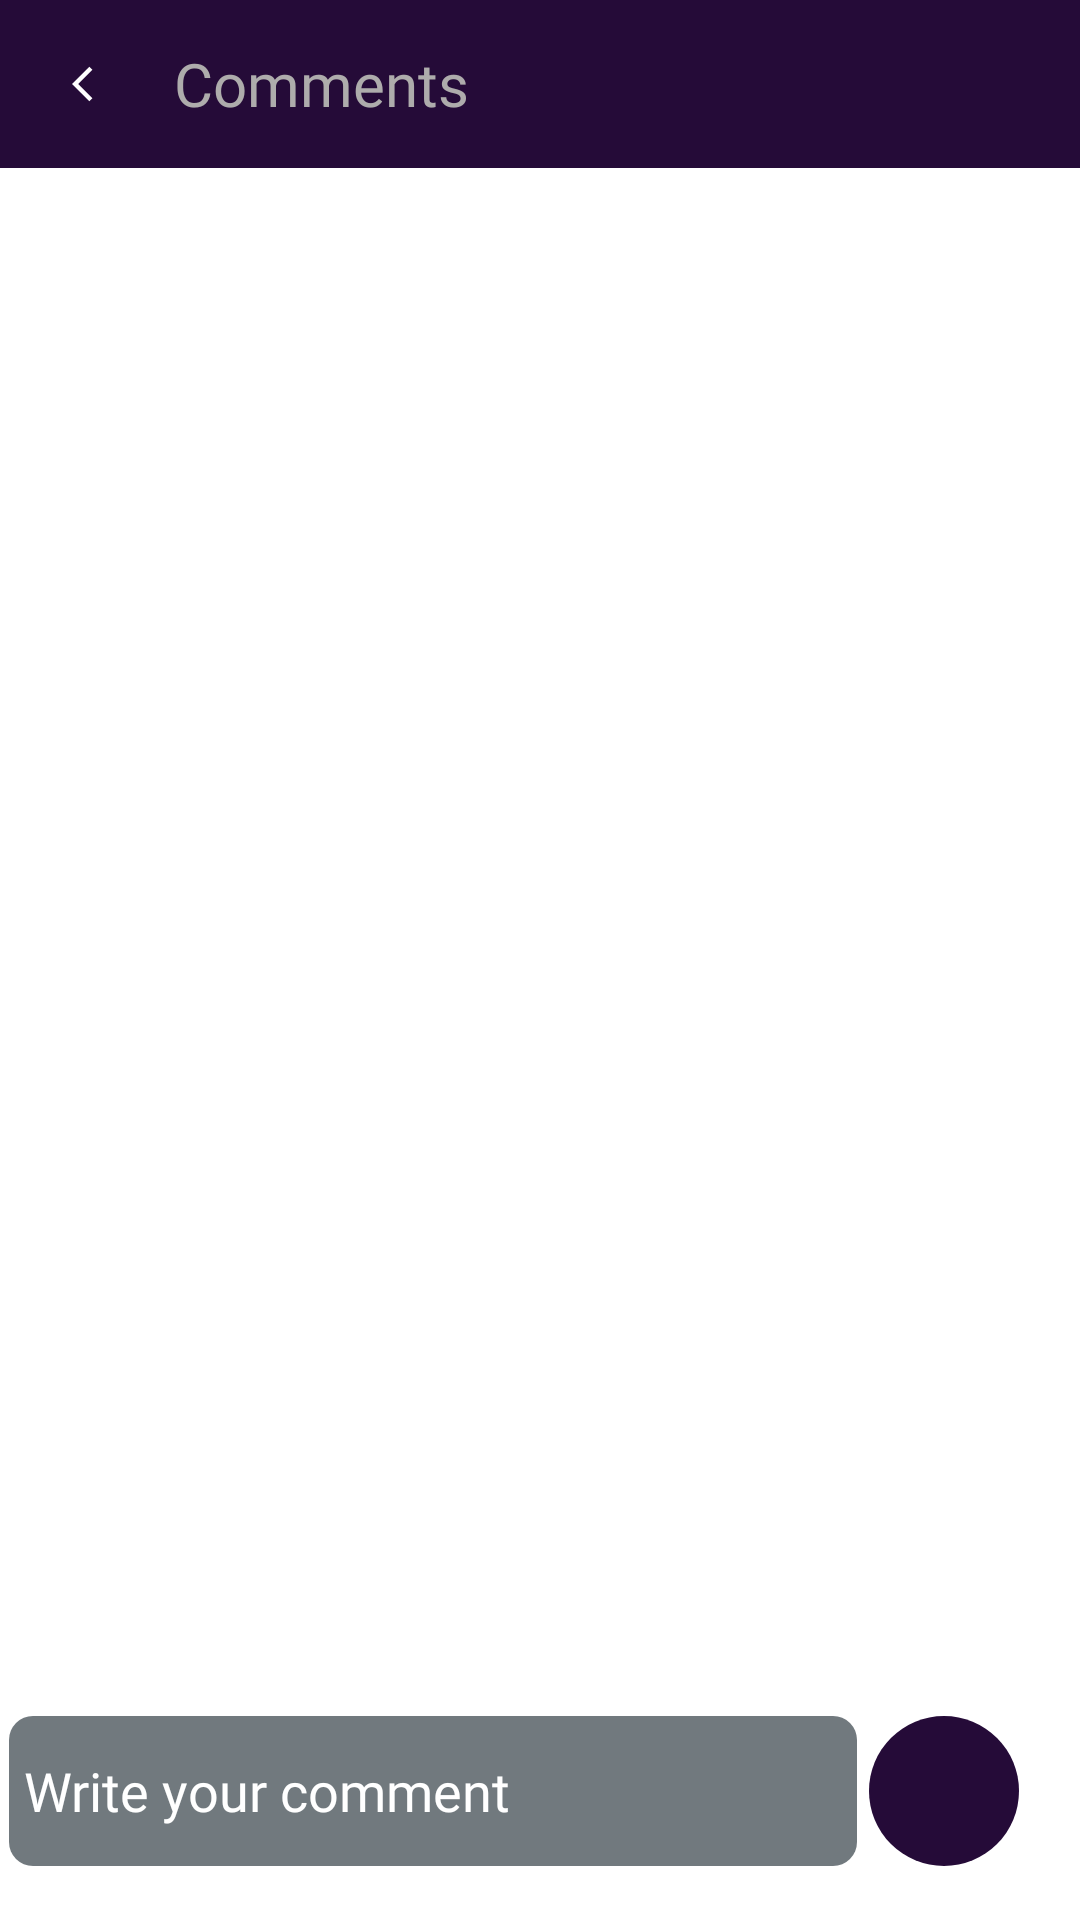

The Android layout XML behind this screen, and the referenced resources:
<!-- AndroidManifest.xml: application theme Theme.TechForum -->
<!-- res/layout/activity_comment.xml -->
<?xml version="1.0" encoding="utf-8"?>
<androidx.constraintlayout.widget.ConstraintLayout xmlns:android="http://schemas.android.com/apk/res/android"
    xmlns:app="http://schemas.android.com/apk/res-auto"
    xmlns:tools="http://schemas.android.com/tools"
    android:layout_width="match_parent"
    android:layout_height="match_parent"
    tools:context=".commentActivity">




    <Toolbar
        android:layout_width="match_parent"
        android:layout_height="wrap_content"
        app:layout_constraintStart_toStartOf="parent"
        app:layout_constraintEnd_toEndOf="parent"
        app:layout_constraintTop_toTopOf="parent"
        android:id="@+id/toolbar"
        android:background="#250B38"
        android:fitsSystemWindows="true">
        <ImageView
            android:layout_width="30dp"
            android:layout_height="30dp"
            android:id="@+id/backButton"
            android:layout_marginStart="10dp"
            android:layout_marginLeft="10dp"
            android:padding="8dp"
            android:layout_gravity="center_vertical"
            android:src="@drawable/ic_baseline_arrow_back_ios_24"
            app:layout_constraintStart_toStartOf="parent"
            app:layout_constraintTop_toTopOf="parent"
            app:tint="@color/white" />
        <LinearLayout
            android:layout_width="match_parent"
            android:layout_height="wrap_content"
            android:orientation="horizontal">
            <LinearLayout
                android:layout_width="match_parent"
                android:layout_height="wrap_content"
                android:orientation="vertical"
                android:gravity="center"
                android:layout_marginHorizontal="12dp">
                <TextView
                    android:layout_width="match_parent"
                    android:layout_height="wrap_content"
                    android:id="@+id/chat_username"
                    android:text="Comments"
                    android:ellipsize="end"
                    android:textSize="20sp"
                    android:maxLines="1"
                    android:textColor="#AEACAC"
                    android:fontFamily="@font/poppins_regular"
                    />











            </LinearLayout>
        </LinearLayout>
    </Toolbar>
    <androidx.recyclerview.widget.RecyclerView
        android:id="@+id/comment_recyclerView"
        android:layout_width="match_parent"
        android:layout_height="0dp"
        app:layout_constraintBottom_toTopOf="@+id/linearLayout2"
        app:layout_constraintEnd_toEndOf="parent"
        app:layout_constraintHorizontal_bias="0.0"
        app:layout_constraintStart_toStartOf="parent"
        app:layout_constraintTop_toBottomOf="@id/toolbar"
        app:layout_constraintVertical_bias="0"
        app:layout_wrapBehaviorInParent="vertical_only"/>

    <LinearLayout
        android:id="@+id/linearLayout2"
        android:layout_width="match_parent"
        android:layout_height="wrap_content"
        android:orientation="horizontal"
        android:weightSum="3"
        app:layout_constraintBottom_toBottomOf="parent"
        app:layout_constraintEnd_toEndOf="parent"
        app:layout_constraintStart_toStartOf="parent">

        <EditText
            android:id="@+id/comment_writeComment"
            android:layout_width="0dp"
            android:layout_height="50dp"
            android:layout_weight="2.8"
            android:layout_marginStart="3dp"
            android:layout_marginBottom="1dp"
            android:fontFamily="@font/poppins_regular"
            android:hint="Write your comment"
            android:textSize="18sp"
            android:textColor="@color/white"
            android:textColorHint="@color/white"
            android:gravity="center_vertical|start"
            android:textAlignment="textStart"
            android:paddingStart="5dp"
            android:background="@drawable/chatscreen_background"

            />

        <FrameLayout
            android:layout_width="50dp"
            android:layout_height="50dp"
            app:layout_constraintEnd_toEndOf="parent"
            android:layout_marginBottom="18dp"
            android:layout_marginStart="4dp"
            android:id="@+id/send"
            android:background="@drawable/chatscreen_button_bg">
            <androidx.appcompat.widget.AppCompatImageView
                android:layout_width="match_parent"
                android:layout_height="match_parent"
                android:layout_marginStart="4dp"
                android:layout_marginLeft="4dp"
                android:id="@+id/comment_send"
                android:padding="10dp"
                android:src="@drawable/ic_baseline_send_24"
                android:tint="@color/white"/>
        </FrameLayout>
    </LinearLayout>
</androidx.constraintlayout.widget.ConstraintLayout>
<!-- resources referenced by this layout -->
<resources>
  <color name="white">#FFFFFFFF</color>
  <!-- drawable chatscreen_background (drawable) -->
  <?xml version="1.0" encoding="utf-8"?>
  <shape xmlns:android="http://schemas.android.com/apk/res/android"
      android:shape="rectangle">
      <solid android:color="#71797E"/>
      <corners android:radius="8dp" />
  
  </shape>
  <!-- drawable chatscreen_button_bg (drawable) -->
  <?xml version="1.0" encoding="utf-8"?>
  <shape xmlns:android="http://schemas.android.com/apk/res/android"
      android:shape="oval">
      <solid android:color="#250B38"/>
      <corners android:radius="19dp" />
  
  </shape>
  <!-- drawable ic_baseline_arrow_back_ios_24 (drawable) -->
  <vector android:autoMirrored="true" android:height="24dp"
      android:tint="#030303" android:viewportHeight="24"
      android:viewportWidth="24" android:width="24dp" xmlns:android="http://schemas.android.com/apk/res/android">
      <path android:fillColor="@android:color/white" android:pathData="M11.67,3.87L9.9,2.1 0,12l9.9,9.9 1.77,-1.77L3.54,12z"/>
  </vector>
  <style name="Theme.TechForum" parent="Theme.MaterialComponents.DayNight.NoActionBar">
          
          <item name="colorPrimary">@color/purple_500</item>
          <item name="colorPrimaryVariant">@color/black</item>
          <item name="colorOnPrimary">@color/white</item>
          
          <item name="colorSecondary">@color/teal_200</item>
          <item name="colorSecondaryVariant">@color/teal_700</item>
          <item name="colorOnSecondary">@color/black</item>
          
          <item name="android:statusBarColor" tools:targetApi="l">?attr/colorPrimaryVariant</item>
          
      </style>
  <color name="purple_500">#FF6200EE</color>
  <color name="black">#FF000000</color>
  <color name="teal_200">#FF03DAC5</color>
  <color name="teal_700">#FF018786</color>
</resources>
